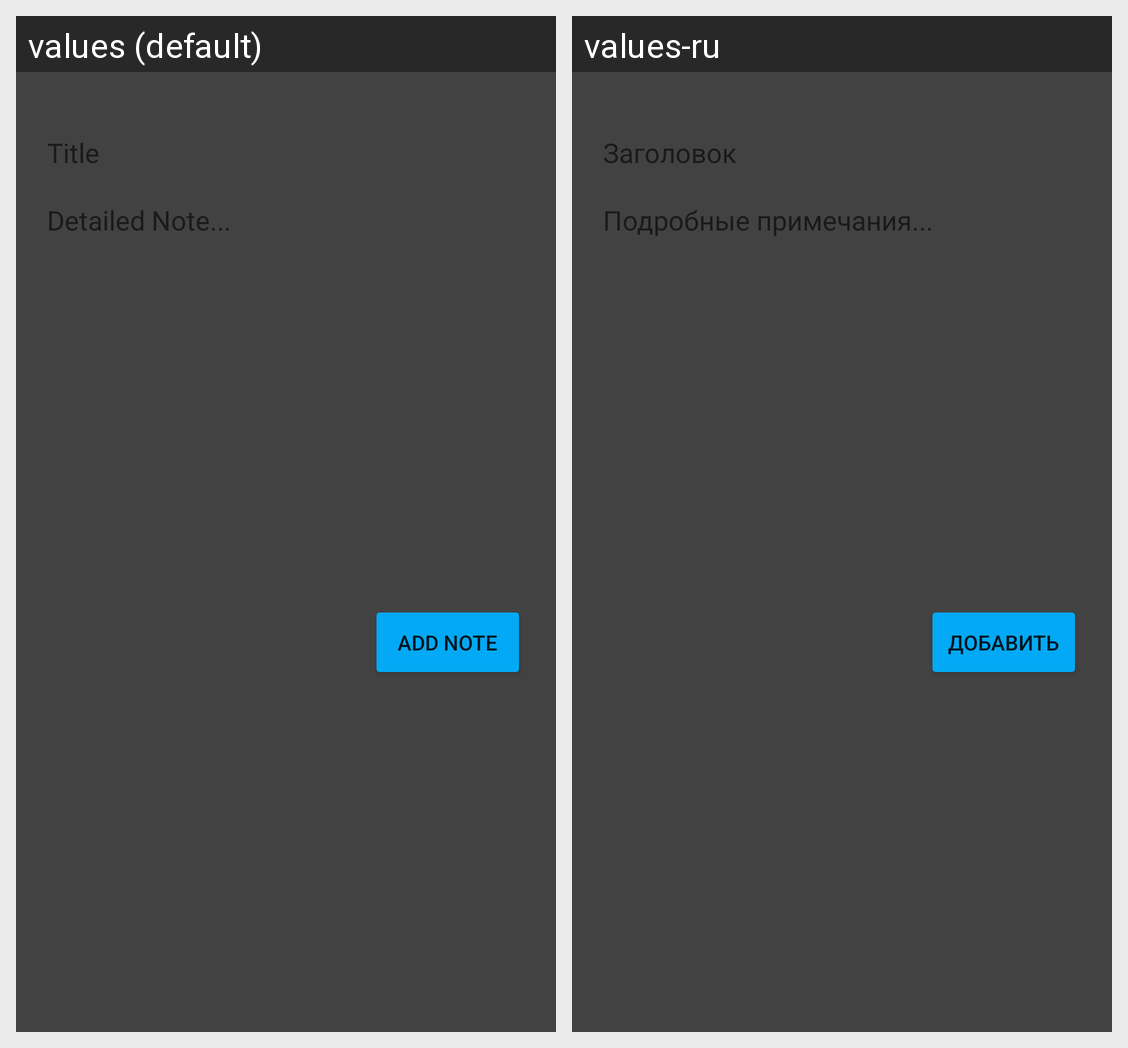

Here is an Android app screen in its default locale and in the app's own translations. Write out the translated-string differences for the strings that appear on this screen.
Android screen res/layout/activity_add_notes.xml rendered under 2 locales, left to right: values (default), values-ru. Device: Nexus 5 (rendered at 1080×1920; each locale shown at half size, 540×960, under a caption strip naming it); theme Theme.NoteApp.
Strings drawn on this screen, with the default value and each locale's value (text and hints the layout hard-codes, and strings that could not be matched under every locale, appear in the picture but are not listed):

title
  values: Title
  values-ru: Заголовок

desc
  values: Detailed Note...
  values-ru: Подробные примечания...

add
  values: Add Note
  values-ru: Добавить
